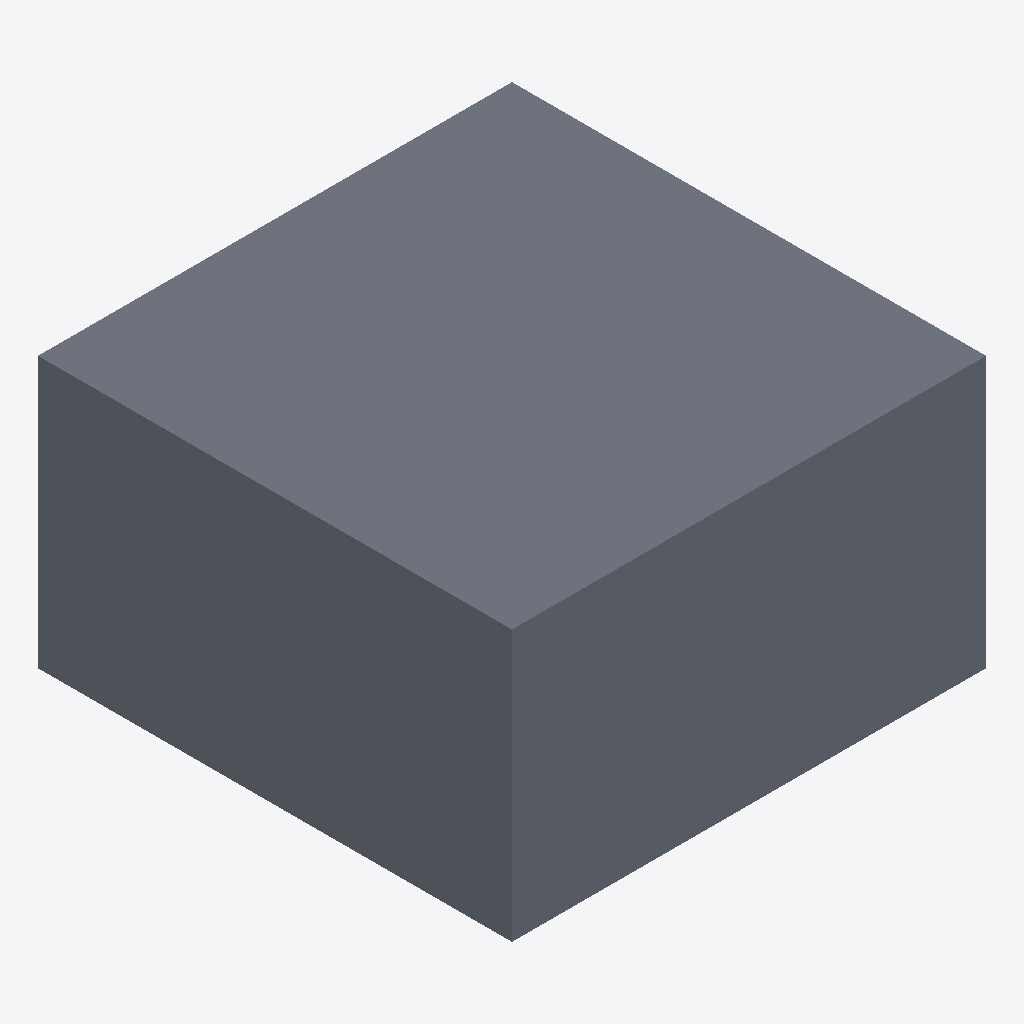
Isometric view of an IFC building model (IFC-SPF (STEP), schema IFC4, length unit metre), seen from the south-west, elements coloured by IFC class: 1 slab (grey).
Extent 1000.0 m × 1000.0 m × 570.6 m (x, y, z). Storeys (1): Default Level at 0.00 m. Elements (1): 1 IfcSlab.

HEADER;
FILE_DESCRIPTION(('ViewDefinition [ReferenceView_V1.2]'),'2;1');
FILE_NAME('C:\\Users\\panz\\Implenia AG\\Innosuisse - Intelligent Configurator - Dokumente','2024-09-19T16:39:30',('panz'),('ZHAW'),'ggIFC v24.7.17.7 by Geometry Gym Pty Ltd built 2','ggRhinoIFC v24.7.17.7 - Rhino7 Grasshopper3d Plu','None');
FILE_SCHEMA(('IFC4'));
ENDSEC;
DATA;
#11=IFCPROJECT('21O$h_V1XCvRI4bqO5ntMd',$,'IMPLENIA X ZHAW','Industrialized Construction',$,'IMPLENIA X ZHAW','2D',(#555),#12);
#15=IFCSITE('15EXa66Cz0rvfIWT3OznoO',$,'Default Implenia Site','A Potential Site',$,#146,$,$,.ELEMENT.,$,$,0.0,'Parcel Number',$);
#150=IFCBUILDING('05gkfKFs5C6Qal09I7Tlog',$,'Implenia_Default',$,'Implenia_Default',#170,$,'Implenia Industrialized Construction Building',$,$,$,#155);
#175=IFCBUILDINGSTOREY('2vFhGjl7z6YvmwjWK_W5X3',$,'Default Level',$,$,#174,$,$,$,0.0);
#229=IFCSLAB('1xzltMtqDDhOHfyV_wYsOy',$,'SLA_31_STD_PAR','Floor 2D area attic storey interior area 220CLT',$,#247,#245,$,$);
ENDSEC;
